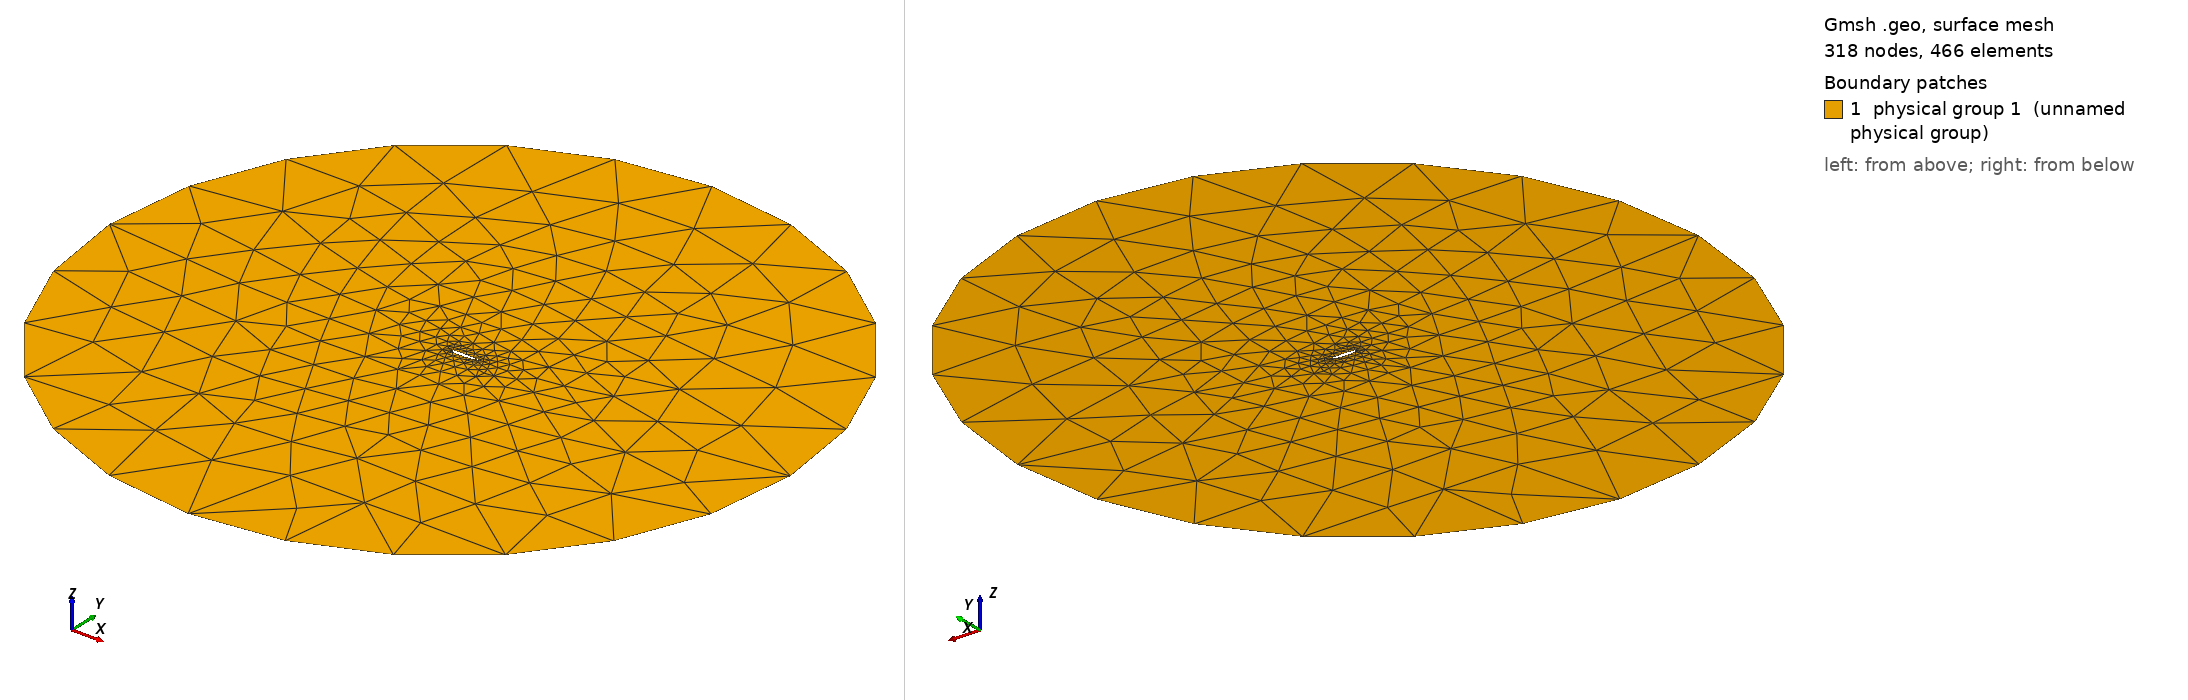

Gmsh geometry script, surface-meshed: 318 nodes, 466 surface elements. Boundary patches (legend numbers): 1 physical group 1 (unnamed physical group). Left view from above one corner, right view from below the opposite corner. Legend entries are the model's physical surfaces. The drawing asked Gmsh for element sizes between 1% and 20% of the model's largest extent; the script's own settings can give other sizes.

=== mesh.geo (drawn) ===
// ===========================================
// ==================================MESH FILE
// ===========================================

h = 0.005;H = 3;R = 10;// =====================================POINTS
Point(1) = {0.825, 0.0241, 0.0, h};
Point(2) = {0.821, 0.0245, 0.0, h};
Point(3) = {0.813, 0.025, 0.0, h};
Point(4) = {0.8025, 0.0252, 0.0, h};
Point(5) = {0.79, 0.0252, 0.0, h};
Point(6) = {0.775, 0.0249, 0.0, h};
Point(7) = {0.755, 0.0235, 0.0, h};
Point(8) = {0.73, 0.0195, 0.0, h};
Point(9) = {0.707, 0.012, 0.0, h};
Point(10) = {0.69, 0.0023, 0.0, h};
Point(11) = {0.6785, -0.01, 0.0, h};
Point(12) = {0.675, -0.02, 0.0, h};
Point(13) = {0.675, -0.026, 0.0, h};
Point(14) = {0.675, -0.0287, 0.0, h};
Point(15) = {0.65, -0.0331, 0.0, h};
Point(16) = {0.6, -0.0389, 0.0, h};
Point(17) = {0.55, -0.0423, 0.0, h};
Point(18) = {0.5, -0.0443, 0.0, h};
Point(19) = {0.45, -0.0455, 0.0, h};
Point(20) = {0.4, -0.0462, 0.0, h};
Point(21) = {0.35, -0.0465, 0.0, h};
Point(22) = {0.3, -0.0463, 0.0, h};
Point(23) = {0.25, -0.0456, 0.0, h};
Point(24) = {0.2, -0.0441, 0.0, h};
Point(25) = {0.15, -0.0416, 0.0, h};
Point(26) = {0.1167, -0.0391, 0.0, h};
Point(27) = {0.11, -0.0386, 0.0, h};
Point(28) = {0.075, -0.0346, 0.0, h};
Point(29) = {0.05, -0.0304, 0.0, h};
Point(30) = {0.0325, -0.0263, 0.0, h};
Point(31) = {0.02, -0.0222, 0.0, h};
Point(32) = {0.0125, -0.0187, 0.0, h};
Point(33) = {0.007, -0.015, 0.0, h};
Point(34) = {0.004, -0.01185, 0.0, h};
Point(35) = {0.0015, -0.0075, 0.0, h};
Point(36) = {0.00035, -0.0035, 0.0, h};
Point(37) = {0, 0, 0.0, h};
Point(38) = {0.00035, 0.0035, 0.0, h};
Point(39) = {0.0015, 0.0075, 0.0, h};
Point(40) = {0.004, 0.01185, 0.0, h};
Point(41) = {0.007, 0.015, 0.0, h};
Point(42) = {0.0125, 0.0187, 0.0, h};
Point(43) = {0.02, 0.0222, 0.0, h};
Point(44) = {0.0325, 0.0263, 0.0, h};
Point(45) = {0.05, 0.0304, 0.0, h};
Point(46) = {0.075, 0.0346, 0.0, h};
Point(47) = {0.11, 0.0386, 0.0, h};
Point(48) = {0.15, 0.0416, 0.0, h};
Point(49) = {0.2, 0.0441, 0.0, h};
Point(50) = {0.25, 0.0456, 0.0, h};
Point(51) = {0.3, 0.0463, 0.0, h};
Point(52) = {0.35, 0.0465, 0.0, h};
Point(53) = {0.4, 0.0462, 0.0, h};
Point(54) = {0.45, 0.0456, 0.0, h};
Point(55) = {0.5, 0.0444, 0.0, h};
Point(56) = {0.55, 0.0429, 0.0, h};
Point(57) = {0.6, 0.0409, 0.0, h};
Point(58) = {0.65, 0.0384, 0.0, h};
Point(59) = {0.675, 0.0369, 0.0, h};
Point(60) = {0.705, 0.0352, 0.0, h};
Point(61) = {0.73, 0.03325, 0.0, h};
Point(62) = {0.755, 0.03125, 0.0, h};
Point(63) = {0.775, 0.0296, 0.0, h};
Point(64) = {0.79, 0.02813, 0.0, h};
Point(65) = {0.8025, 0.02705, 0.0, h};
Point(66) = {0.813, 0.02605, 0.0, h};
Point(67) = {0.821, 0.0253, 0.0, h};
Point(68) = {0.825, 0.0249, 0.0, h};
Point(69) = {0.825, 0.0241, 0.0, h};

// farfield
Point(200) = {0, 0, 0, H};
Point(201) = {R, 0, 0, H};
Point(202) = {0, R, 0, H};
Point(203) = {-R, 0, 0, H};
Point(204) = {0, -R, 0, H};

// =====================================LINES

Spline(1) = {1:13};
Spline(4) = {13,15:69,1};


// farfield
Circle(6) = {201, 200, 202};
Circle(7) = {202, 200, 203};
Circle(8) = {203, 200, 204};
Circle(9) = {204, 200, 201};


// =====================================LINE LOOPS

Line Loop(1) = {1, 4}; //airfoil
Line Loop(2) = {-9, -8, -7, -6}; //farfield


// =====================================SURFACE

Plane Surface(1000) = {1, 2}; //domain

Physical Surface(1) = {1000};
Physical Line("FARFIELD") = {6,7,8,9};
Physical Line("AIRFOIL") = {1,4};
